Image classification data set "CLAHE" (semooww/Cheetah on GitHub). Class labels (4): normal, cataract, glaucoma, retina disease.

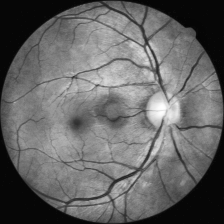
Label: normal

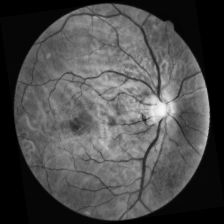
Label: normal

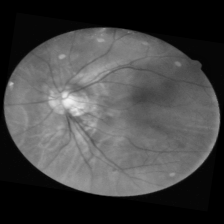
Label: cataract

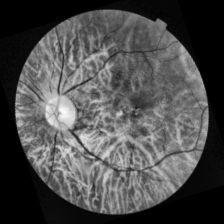
Label: retina disease

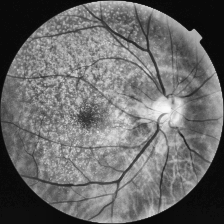
Label: retina disease

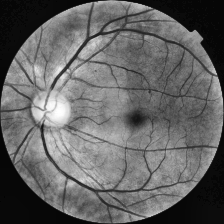
Label: glaucoma
